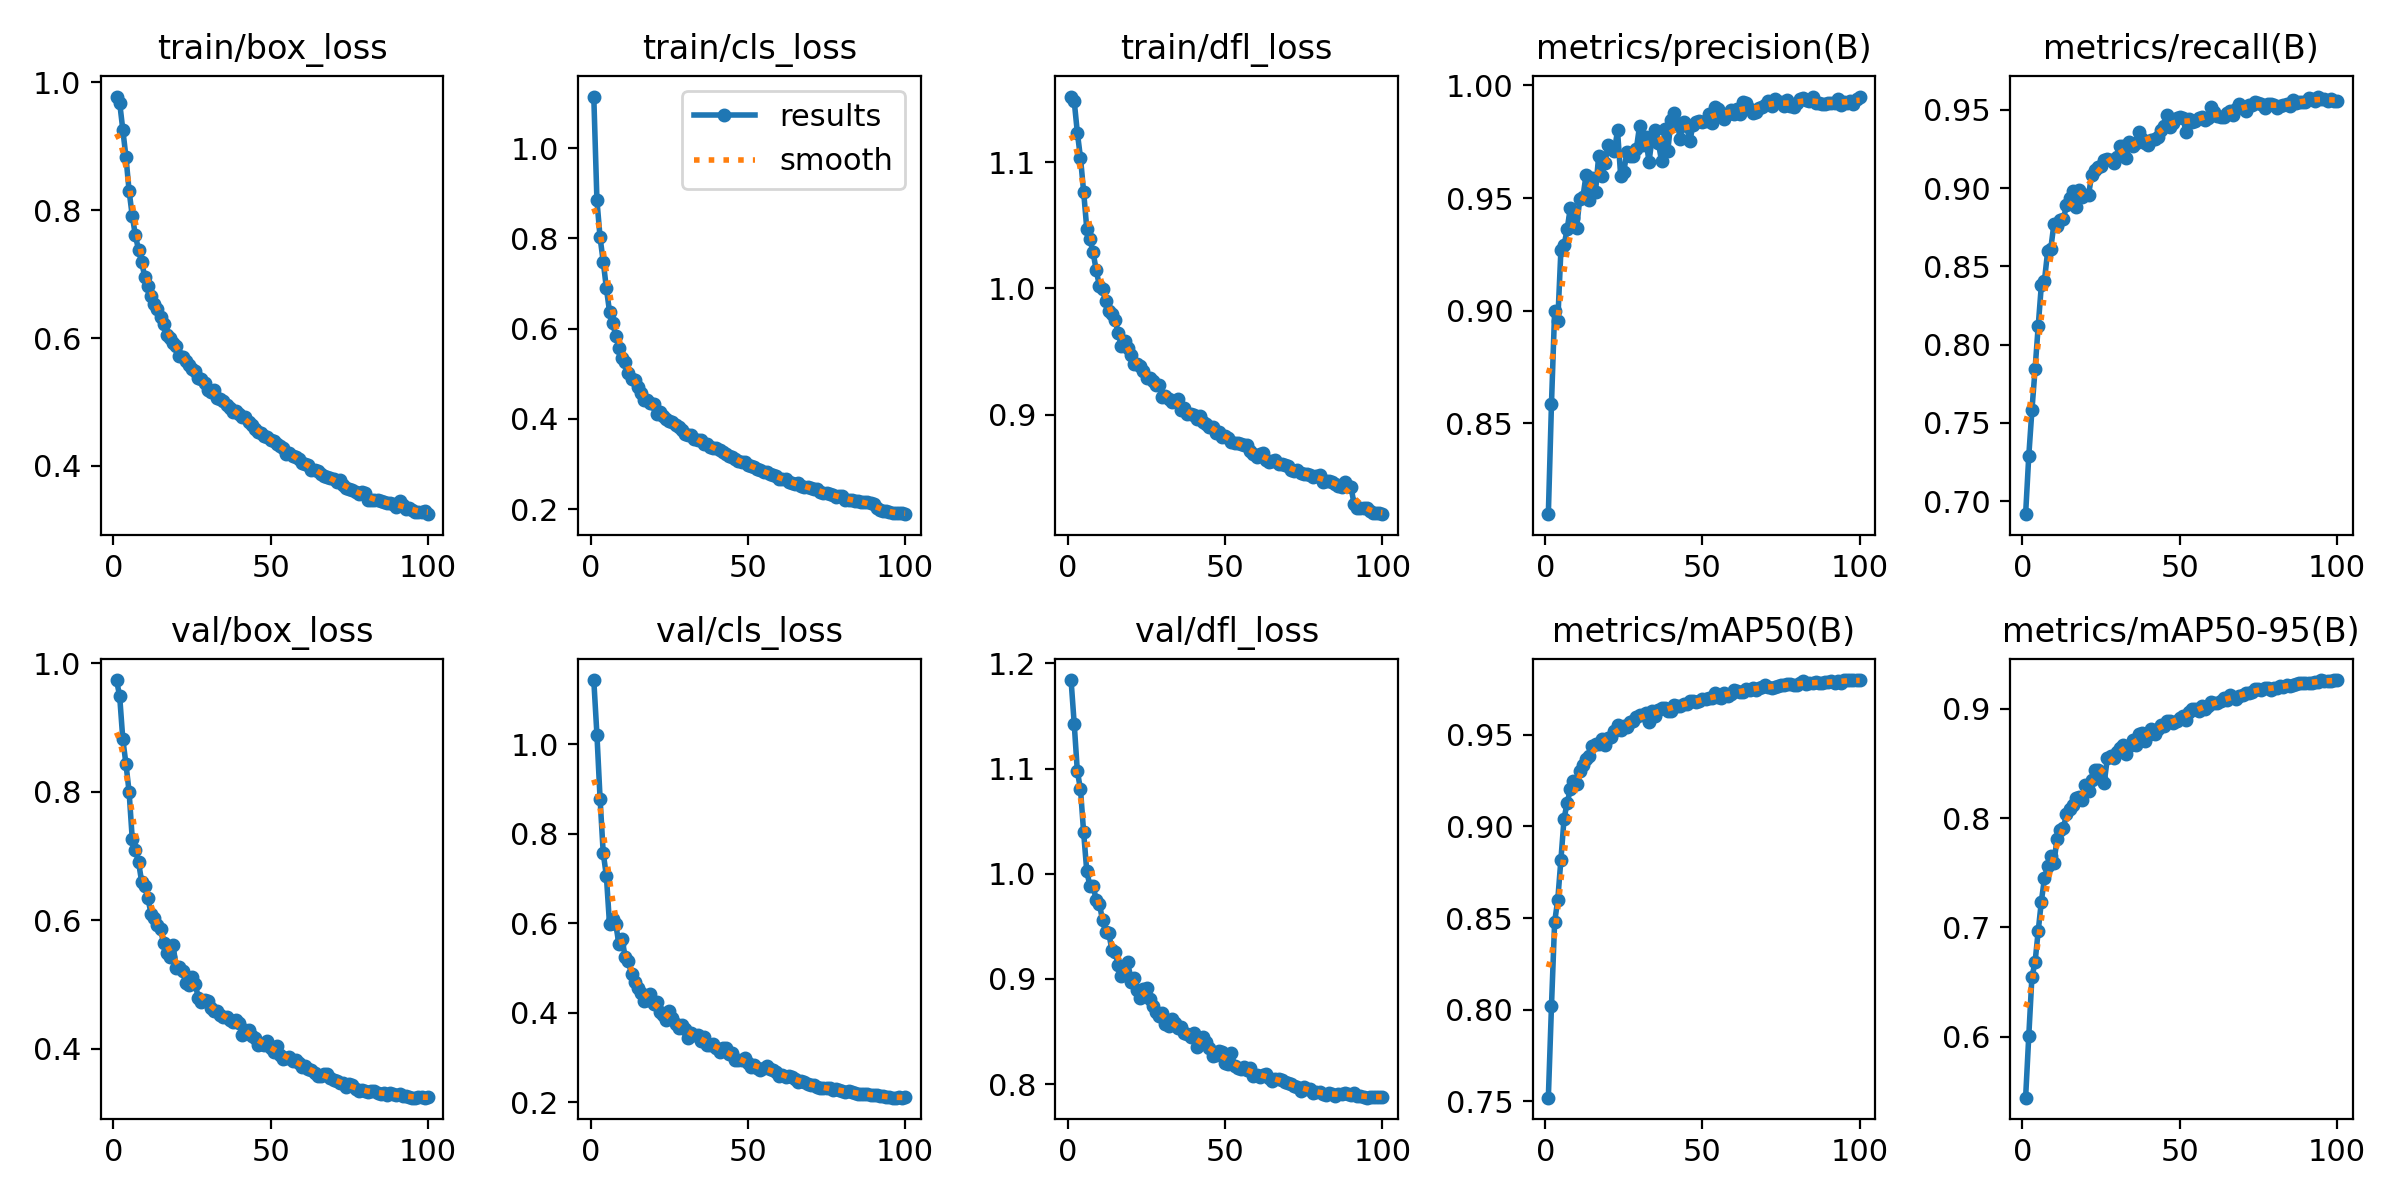

Source data for this figure (header and first rows):
epoch, train/box_loss, train/cls_loss, train/dfl_loss, metrics/precision(B), metrics/recall(B), metrics/mAP50(B), metrics/mAP50-95(B), val/box_loss, val/cls_loss, val/dfl_loss, lr/pg0, lr/pg1, lr/pg2
1, 0.9776, 1.114, 1.152, 0.8097, 0.6917, 0.752, 0.544, 0.9741, 1.143, 1.184, 0.0004754, 0.0004754, 0.0004754
2, 0.968, 0.8844, 1.148, 0.8587, 0.7287, 0.8021, 0.6002, 0.9492, 1.021, 1.143, 0.0009515, 0.0009515, 0.0009515
3, 0.9259, 0.8021, 1.123, 0.8999, 0.758, 0.8478, 0.6542, 0.8821, 0.8779, 1.097, 0.001427, 0.001427, 0.001427
4, 0.8832, 0.7488, 1.103, 0.8954, 0.7841, 0.86, 0.668, 0.8436, 0.7567, 1.08, 0.001426, 0.001426, 0.001426
5, 0.8302, 0.69, 1.077, 0.9269, 0.8117, 0.8818, 0.6964, 0.8001, 0.7058, 1.039, 0.001423, 0.001423, 0.001423
6, 0.7912, 0.6381, 1.047, 0.929, 0.8379, 0.9043, 0.7235, 0.727, 0.5978, 1.002, 0.00142, 0.00142, 0.00142
7, 0.7607, 0.6121, 1.039, 0.9363, 0.8409, 0.9129, 0.7451, 0.7098, 0.6096, 0.9884, 0.001417, 0.001417, 0.001417
8, 0.7378, 0.5848, 1.029, 0.9457, 0.8595, 0.9202, 0.7561, 0.6908, 0.5972, 0.9887, 0.001412, 0.001412, 0.001412
9, 0.7185, 0.5576, 1.014, 0.9413, 0.8612, 0.9249, 0.7651, 0.6599, 0.5525, 0.9747, 0.001407, 0.001407, 0.001407
10, 0.6955, 0.534, 1.002, 0.9368, 0.877, 0.9231, 0.759, 0.6529, 0.5644, 0.9716, 0.001401, 0.001401, 0.001401
11, 0.6819, 0.5269, 0.9994, 0.9497, 0.876, 0.9303, 0.7813, 0.6341, 0.5234, 0.9557, 0.001394, 0.001394, 0.001394
12, 0.6653, 0.501, 0.9897, 0.9504, 0.8793, 0.9332, 0.7894, 0.6096, 0.5145, 0.9443, 0.001387, 0.001387, 0.001387
13, 0.6534, 0.4876, 0.9825, 0.9604, 0.88, 0.9367, 0.7909, 0.6034, 0.4857, 0.9432, 0.001379, 0.001379, 0.001379
14, 0.6454, 0.4858, 0.98, 0.9493, 0.8892, 0.9384, 0.8035, 0.5922, 0.4674, 0.9275, 0.001371, 0.001371, 0.001371
15, 0.6332, 0.4703, 0.9748, 0.9591, 0.8938, 0.9438, 0.8083, 0.5857, 0.4558, 0.9255, 0.001362, 0.001362, 0.001362
16, 0.6214, 0.4574, 0.9648, 0.9528, 0.8981, 0.945, 0.8119, 0.5642, 0.4438, 0.9133, 0.001352, 0.001352, 0.001352
17, 0.6051, 0.4417, 0.9541, 0.9686, 0.888, 0.9452, 0.8188, 0.5491, 0.4268, 0.9031, 0.001342, 0.001342, 0.001342
18, 0.6, 0.4412, 0.9581, 0.9597, 0.8986, 0.9474, 0.8194, 0.5431, 0.4292, 0.9061, 0.001331, 0.001331, 0.001331
19, 0.5925, 0.4345, 0.9532, 0.9657, 0.8943, 0.9443, 0.8164, 0.5612, 0.4406, 0.9161, 0.001319, 0.001319, 0.001319
20, 0.587, 0.4322, 0.9475, 0.9735, 0.8956, 0.9482, 0.8306, 0.525, 0.4187, 0.8966, 0.001307, 0.001307, 0.001307
21, 0.5714, 0.4114, 0.94, 0.9719, 0.8955, 0.9489, 0.8247, 0.5279, 0.4241, 0.9009, 0.001294, 0.001294, 0.001294
22, 0.5696, 0.4161, 0.9402, 0.9707, 0.9082, 0.9523, 0.8345, 0.5203, 0.4016, 0.8893, 0.001281, 0.001281, 0.001281
23, 0.5636, 0.4073, 0.9385, 0.98, 0.9113, 0.9553, 0.8437, 0.5029, 0.395, 0.8822, 0.001267, 0.001267, 0.001267
24, 0.5573, 0.3992, 0.9346, 0.9599, 0.9137, 0.9527, 0.8442, 0.4988, 0.3837, 0.8902, 0.001252, 0.001252, 0.001252
25, 0.5515, 0.3961, 0.929, 0.9617, 0.9138, 0.9546, 0.836, 0.5122, 0.4045, 0.8916, 0.001237, 0.001237, 0.001237
26, 0.5479, 0.3935, 0.9294, 0.9707, 0.9177, 0.9542, 0.8326, 0.5011, 0.3881, 0.8807, 0.001222, 0.001222, 0.001222
27, 0.5374, 0.3866, 0.9267, 0.9685, 0.9185, 0.9569, 0.8551, 0.4797, 0.3748, 0.8745, 0.001206, 0.001206, 0.001206
28, 0.5354, 0.3827, 0.9236, 0.9688, 0.9178, 0.9578, 0.8573, 0.4725, 0.3659, 0.8686, 0.001189, 0.001189, 0.001189
29, 0.5304, 0.3763, 0.9236, 0.9719, 0.9162, 0.9594, 0.855, 0.4762, 0.3719, 0.8648, 0.001172, 0.001172, 0.001172
30, 0.5183, 0.3665, 0.9139, 0.9819, 0.9196, 0.9607, 0.8604, 0.4744, 0.363, 0.8671, 0.001155, 0.001155, 0.001155
31, 0.516, 0.3655, 0.9148, 0.9737, 0.9268, 0.9606, 0.8644, 0.4633, 0.3434, 0.857, 0.001137, 0.001137, 0.001137
32, 0.5184, 0.3654, 0.9125, 0.9769, 0.9268, 0.9619, 0.867, 0.4595, 0.3553, 0.855, 0.001119, 0.001119, 0.001119
33, 0.506, 0.3547, 0.9103, 0.9661, 0.9189, 0.9567, 0.8588, 0.4583, 0.3492, 0.8617, 0.001101, 0.001101, 0.001101
34, 0.5043, 0.3542, 0.9107, 0.9765, 0.9294, 0.963, 0.8659, 0.4529, 0.3498, 0.8582, 0.001082, 0.001082, 0.001082
35, 0.5021, 0.3527, 0.9127, 0.9804, 0.9268, 0.9604, 0.8713, 0.449, 0.3376, 0.8535, 0.001062, 0.001062, 0.001062
36, 0.4948, 0.3436, 0.904, 0.9746, 0.9287, 0.9634, 0.8674, 0.449, 0.3445, 0.8545, 0.001043, 0.001043, 0.001043
37, 0.49, 0.344, 0.9054, 0.9664, 0.936, 0.9645, 0.8768, 0.4441, 0.3288, 0.8489, 0.001023, 0.001023, 0.001023
38, 0.4839, 0.3377, 0.9002, 0.9806, 0.9315, 0.9648, 0.8775, 0.4417, 0.3274, 0.8475, 0.001003, 0.001003, 0.001003
39, 0.4855, 0.3359, 0.9009, 0.971, 0.929, 0.9631, 0.8706, 0.4449, 0.3298, 0.8444, 0.000982, 0.000982, 0.000982
40, 0.4817, 0.3347, 0.8999, 0.9847, 0.9273, 0.9629, 0.8759, 0.4403, 0.3199, 0.8487, 0.0009612, 0.0009612, 0.0009612
41, 0.4759, 0.3317, 0.8965, 0.9878, 0.9309, 0.966, 0.8817, 0.4208, 0.3117, 0.8348, 0.0009402, 0.0009402, 0.0009402
42, 0.4762, 0.3277, 0.8987, 0.9829, 0.9313, 0.9658, 0.877, 0.4297, 0.32, 0.8383, 0.000919, 0.000919, 0.000919
43, 0.4688, 0.3223, 0.8946, 0.9763, 0.9327, 0.9658, 0.8815, 0.4293, 0.321, 0.8449, 0.0008976, 0.0008976, 0.0008976
44, 0.4634, 0.3185, 0.8924, 0.9836, 0.9368, 0.967, 0.885, 0.4201, 0.3073, 0.84, 0.000876, 0.000876, 0.000876
45, 0.4572, 0.3156, 0.8901, 0.9818, 0.9398, 0.9667, 0.8848, 0.4174, 0.3089, 0.8344, 0.0008542, 0.0008542, 0.0008542
46, 0.4538, 0.3113, 0.8904, 0.9752, 0.9469, 0.9682, 0.8887, 0.4053, 0.2935, 0.8267, 0.0008323, 0.0008323, 0.0008323
47, 0.4508, 0.3077, 0.8855, 0.9825, 0.9392, 0.9683, 0.8893, 0.4071, 0.2944, 0.8278, 0.0008103, 0.0008103, 0.0008103
48, 0.4462, 0.3037, 0.8867, 0.9836, 0.9416, 0.9677, 0.8873, 0.4065, 0.295, 0.831, 0.0007882, 0.0007882, 0.0007882
49, 0.446, 0.3047, 0.8828, 0.9842, 0.9446, 0.9682, 0.889, 0.4119, 0.298, 0.83, 0.0007661, 0.0007661, 0.0007661
50, 0.4404, 0.2971, 0.8828, 0.9838, 0.9453, 0.9697, 0.8913, 0.4013, 0.2881, 0.8204, 0.0007439, 0.0007439, 0.0007439
51, 0.4391, 0.2959, 0.8819, 0.984, 0.9449, 0.9697, 0.8931, 0.3952, 0.278, 0.8186, 0.0007217, 0.0007217, 0.0007217
52, 0.4344, 0.2929, 0.8784, 0.9873, 0.936, 0.9698, 0.8895, 0.4043, 0.2828, 0.8296, 0.0006994, 0.0006994, 0.0006994
53, 0.4319, 0.2889, 0.8779, 0.9834, 0.9442, 0.9699, 0.897, 0.391, 0.2765, 0.817, 0.0006772, 0.0006772, 0.0006772
54, 0.4275, 0.2872, 0.8773, 0.9904, 0.942, 0.9727, 0.8997, 0.3838, 0.2716, 0.8153, 0.0006551, 0.0006551, 0.0006551
55, 0.4195, 0.2814, 0.8764, 0.9897, 0.9425, 0.9706, 0.8997, 0.3852, 0.2759, 0.8141, 0.000633, 0.000633, 0.000633
56, 0.4199, 0.2835, 0.8762, 0.988, 0.9445, 0.97, 0.8984, 0.3864, 0.2797, 0.8159, 0.000611, 0.000611, 0.000611
57, 0.416, 0.2787, 0.8758, 0.9851, 0.9455, 0.9729, 0.9031, 0.3805, 0.274, 0.8136, 0.0005891, 0.0005891, 0.0005891
58, 0.414, 0.2767, 0.8711, 0.9871, 0.9437, 0.971, 0.8997, 0.383, 0.2711, 0.8151, 0.0005673, 0.0005673, 0.0005673
59, 0.4107, 0.2733, 0.8692, 0.9893, 0.9449, 0.9722, 0.9026, 0.3782, 0.2677, 0.8079, 0.0005457, 0.0005457, 0.0005457
60, 0.4045, 0.2664, 0.8665, 0.9872, 0.9519, 0.9744, 0.9065, 0.3708, 0.2578, 0.8082, 0.0005243, 0.0005243, 0.0005243
... 40 more rows
